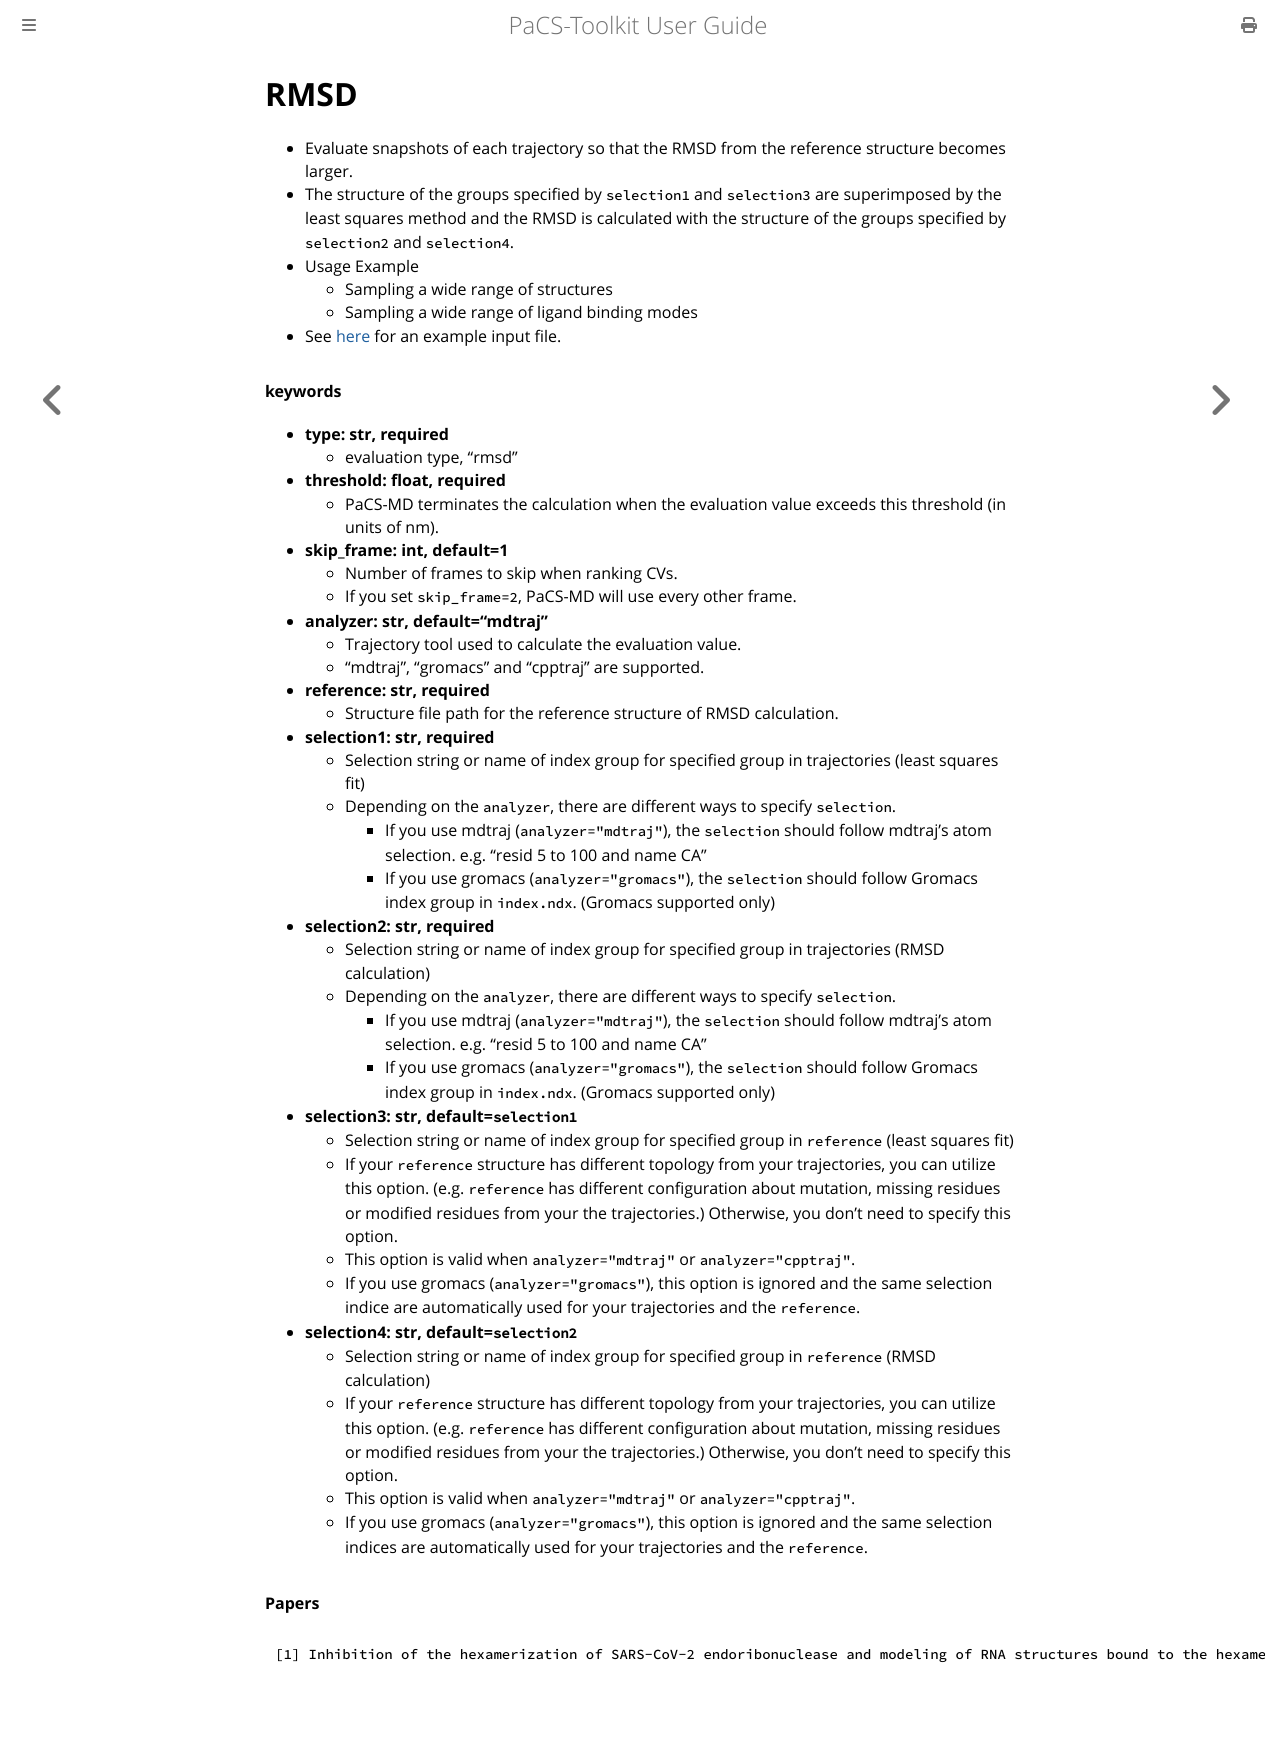

repository: Kitaolab/PaCS-Toolkit · page: mdrun/analyzer/rmsd.html · generator: mdbook

# RMSD
- Evaluate snapshots of each trajectory so that the RMSD from the reference structure becomes larger.
- The structure of the groups specified by `selection1` and `selection3` are superimposed by the least squares method and the RMSD is calculated with the structure of the groups specified by `selection2` and `selection4`.
- Usage Example
  - Sampling a wide range of structures
  - Sampling a wide range of ligand binding modes
- See [here](../inputfile.md#rmsd) for an example input file.  
  
#### keywords
- **type: str, required**
  - evaluation type, "rmsd"
- **threshold: float, required**
  - PaCS-MD terminates the calculation when the evaluation value exceeds this threshold (in units of nm).
- **skip_frame: int, default=1**
  - Number of frames to skip when ranking CVs.
  - If you set `skip_frame=2`, PaCS-MD will use every other frame.
- **analyzer: str, default="mdtraj"**
  - Trajectory tool used to calculate the evaluation value.
  - "mdtraj", "gromacs" and "cpptraj" are supported.
- **reference: str, required**
  - Structure file path for the reference structure of RMSD calculation.
- **selection1: str, required**
  - Selection string or name of index group for specified group in trajectories (least squares fit)
  - Depending on the `analyzer`, there are different ways to specify `selection`.
    - If you use mdtraj (`analyzer="mdtraj"`), the `selection` should follow mdtraj's atom selection. e.g. "resid 5 to 100 and name CA"
    - If you use gromacs (`analyzer="gromacs"`), the `selection` should follow Gromacs index group in `index.ndx`. (Gromacs supported only)
- **selection2: str, required**
  - Selection string or name of index group for specified group in trajectories (RMSD calculation)
  - Depending on the `analyzer`, there are different ways to specify `selection`.
    - If you use mdtraj (`analyzer="mdtraj"`), the `selection` should follow mdtraj's atom selection. e.g. "resid 5 to 100 and name CA"
    - If you use gromacs (`analyzer="gromacs"`), the `selection` should follow Gromacs index group in `index.ndx`. (Gromacs supported only)
- **selection3: str, default=`selection1`**
  - Selection string or name of index group for specified group in `reference` (least squares fit)
  - If your `reference` structure has different topology from your trajectories, you can utilize this option. (e.g. `reference` has different configuration about mutation, missing residues or modified residues from your the trajectories.) Otherwise, you don't need to specify this option.
  - This option is valid when `analyzer="mdtraj"` or `analyzer="cpptraj"`.
  - If you use gromacs (`analyzer="gromacs"`), this option is ignored and the same selection indice are automatically used for your trajectories and the `reference`.
- **selection4: str, default=`selection2`**
  - Selection string or name of index group for specified group in `reference` (RMSD calculation)
  - If your `reference` structure has different topology from your trajectories, you can utilize this option. (e.g. `reference` has different configuration about mutation, missing residues or modified residues from your the trajectories.) Otherwise, you don't need to specify this option.
  - This option is valid when `analyzer="mdtraj"` or `analyzer="cpptraj"`.
  - If you use gromacs (`analyzer="gromacs"`), this option is ignored and the same selection indices are automatically used for your trajectories and the `reference`.
#### Papers
~~~
[1] Inhibition of the hexamerization of SARS-CoV-2 endoribonuclease and modeling of RNA structures bound to the hexamer, https://doi.org/10.1038/s41598-022-07792-2
~~~
